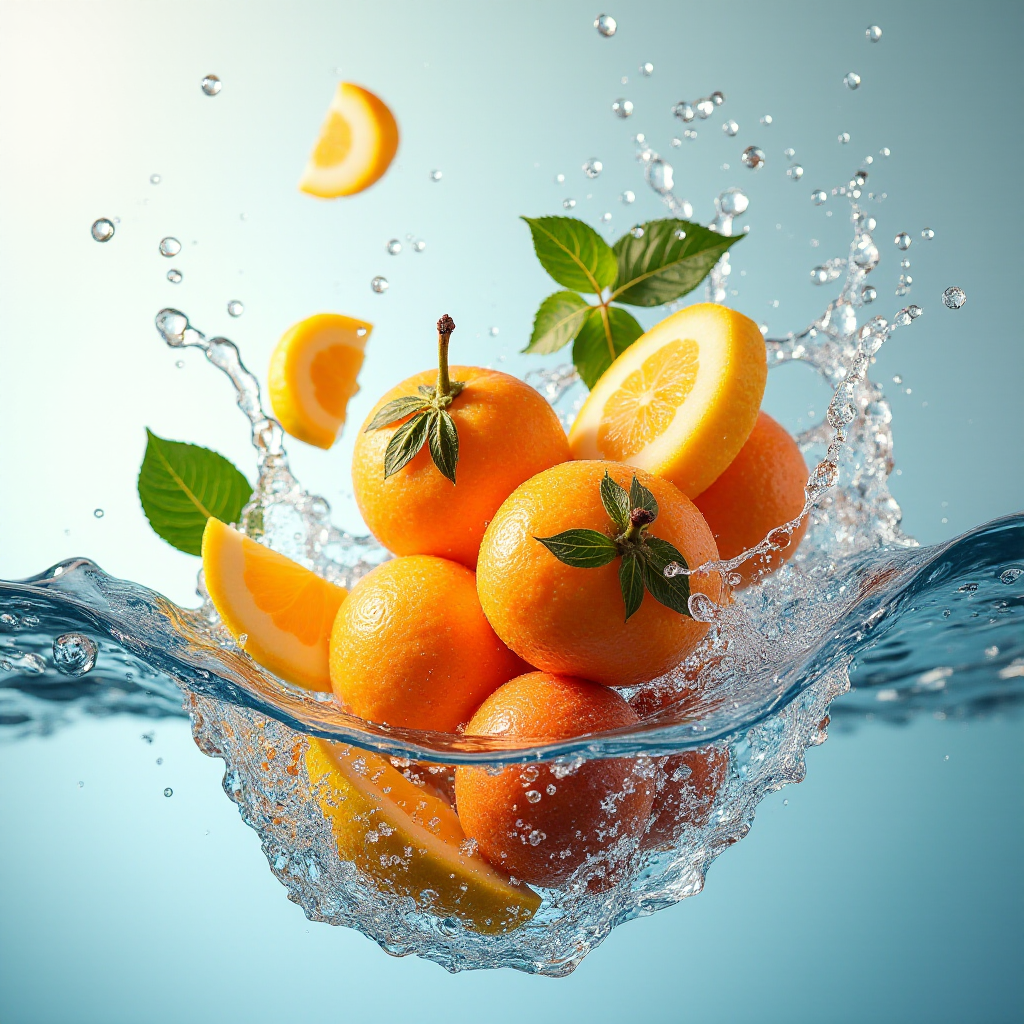
Generation parameters embedded in this image by ComfyUI (PNG 'prompt' text chunk: the API-format workflow graph, JSON):
{"5":{"inputs":{"width":1024,"height":1024,"batch_size":1},"class_type":"EmptyLatentImage"},"6":{"inputs":{"text":"professional ads photo, fruits flying throgh water splashes, stock photo","clip":["28",1]},"class_type":"CLIPTextEncode"},"8":{"inputs":{"samples":["13",0],"vae":["28",2]},"class_type":"VAEDecode"},"9":{"inputs":{"filename_prefix":"ComfyUI","images":["8",0]},"class_type":"SaveImage"},"13":{"inputs":{"noise":["25",0],"guider":["22",0],"sampler":["16",0],"sigmas":["17",0],"latent_image":["5",0]},"class_type":"SamplerCustomAdvanced"},"16":{"inputs":{"sampler_name":"euler"},"class_type":"KSamplerSelect"},"17":{"inputs":{"scheduler":"simple","steps":20,"denoise":1.0,"model":["28",0]},"class_type":"BasicScheduler"},"22":{"inputs":{"model":["28",0],"conditioning":["6",0]},"class_type":"BasicGuider"},"25":{"inputs":{"noise_seed":4},"class_type":"RandomNoise"},"28":{"inputs":{"ckpt_name":"flux1-dev-bnb-nf4.safetensors"},"class_type":"CheckpointLoaderNF4"}}